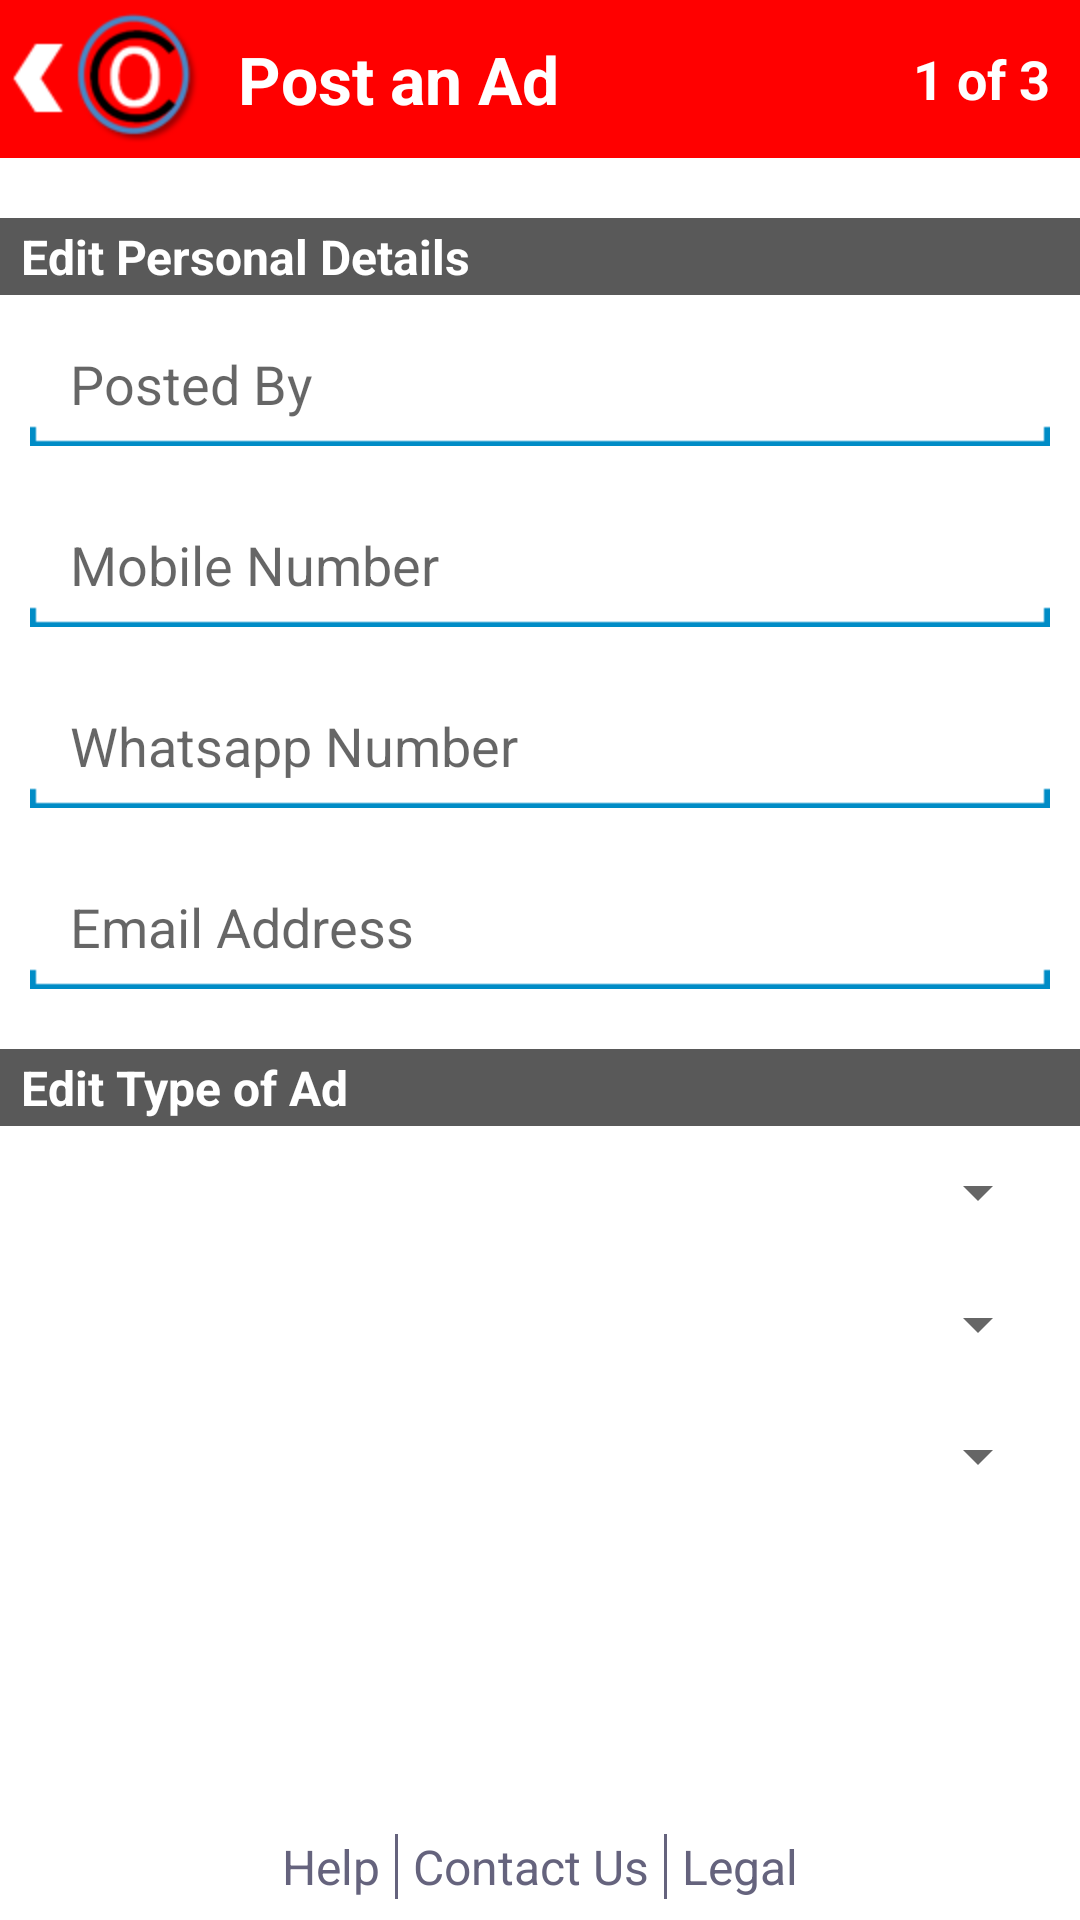

Layout XML and referenced resources for this Android screen:
<!-- AndroidManifest.xml: application theme AppTheme -->
<!-- res/layout/activity_post_an_ad_one.xml -->
<RelativeLayout xmlns:android="http://schemas.android.com/apk/res/android"
    xmlns:tools="http://schemas.android.com/tools"
    android:layout_width="match_parent"
    android:layout_height="match_parent"
    android:background="@color/white_color" >

    <RelativeLayout
        android:id="@+id/header"
        android:layout_width="fill_parent"
        android:layout_height="wrap_content"
        android:background="@color/main_background_color" >

        <ImageView
            android:id="@+id/rel_header_img_view"
            android:layout_width="wrap_content"
            android:layout_height="wrap_content"
            android:layout_alignParentLeft="true"
            android:contentDescription="@null"
            android:src="@drawable/logo_with_back_button" />

        <TextView
            android:id="@+id/header_name_textview"
            android:layout_width="wrap_content"
            android:layout_height="wrap_content"
            android:layout_alignBottom="@+id/rel_header_img_view"
            android:layout_alignTop="@+id/rel_header_img_view"
            android:layout_marginLeft="10dp"
            android:layout_toRightOf="@+id/rel_header_img_view"
            android:gravity="center"
            android:text="@string/Post_An_Add"
            android:textColor="@color/white_color"
            android:textSize="22sp"
            android:textStyle="bold" />
        
        
        <TextView
            android:id="@+id/txt_page_number_textview"
            android:layout_width="wrap_content"
            android:layout_height="wrap_content"
            android:layout_marginRight="10dp"
            android:layout_alignParentRight="true"
            android:gravity="center"
            android:text="1 of 3"
            android:layout_alignBottom="@+id/rel_header_img_view"
            android:layout_alignTop="@+id/rel_header_img_view"
            android:textColor="@color/white_color"
            android:textSize="18sp"
            android:textStyle="bold" />
        
    </RelativeLayout>

    <ScrollView
        android:layout_width="fill_parent"
        android:layout_height="wrap_content"
        android:layout_above="@+id/btn_nextPage"
        android:layout_below="@+id/header"
        android:layout_marginBottom="10dp" >

        <RelativeLayout
            android:layout_width="fill_parent"
            android:layout_height="wrap_content" >

            <TextView
                android:id="@+id/edit_personal_details_textview"
                android:layout_width="fill_parent"
                android:layout_height="wrap_content"
                android:layout_marginTop="20dp"
                android:background="@color/gray_color"
                android:paddingBottom="2dp"
                android:paddingLeft="7dp"
                android:paddingTop="2dp"
                android:text="@string/Edit_personal_Details"
                android:textColor="@color/white_color"
                android:textSize="16sp"
                android:textStyle="bold" />

            <EditText
                android:id="@+id/edt_posted_by"
                android:layout_width="fill_parent"
                android:layout_height="wrap_content"
                android:layout_below="@+id/edit_personal_details_textview"
                android:layout_margin="10dp"
                android:background="@drawable/edit_text_background_selector"
                android:ems="5"
                android:hint="@string/Posted_By"
                android:inputType="text" />

            <EditText
                android:id="@+id/mobile_no_edittext"
                android:layout_width="fill_parent"
                android:layout_height="wrap_content"
                android:layout_below="@+id/edt_posted_by"
                android:layout_margin="10dp"
                android:background="@drawable/edit_text_background_selector"
                android:ems="5"
                android:hint="@string/Mobile_Number"
                android:inputType="number" />
            
            <EditText
                android:id="@+id/whatsapp_no_edittext"
                android:layout_width="fill_parent"
                android:layout_height="wrap_content"
                android:layout_below="@+id/mobile_no_edittext"
                android:layout_margin="10dp"
                android:background="@drawable/edit_text_background_selector"
                android:ems="5"
                android:hint="@string/Whatsapp_Number"
                android:inputType="number" />
            
            <EditText
                android:id="@+id/email_edittext"
                android:layout_width="fill_parent"
                android:layout_height="wrap_content"
                android:layout_below="@+id/whatsapp_no_edittext"
                android:layout_margin="10dp"
                android:background="@drawable/edit_text_background_selector"
                android:ems="5"
                android:hint="@string/Email_Address"
                android:inputType="textEmailAddress" />

            <TextView
                android:id="@+id/edit_type_of_ad_textview"
                android:layout_width="fill_parent"
                android:layout_height="wrap_content"
                android:layout_below="@+id/email_edittext"
                android:layout_marginTop="10dp"
                android:background="@color/gray_color"
                android:paddingBottom="2dp"
                android:paddingLeft="7dp"
                android:paddingTop="2dp"
                android:text="@string/Edit_Type_Of_Ad"
                android:textColor="@color/white_color"
                android:textSize="16sp"
                android:textStyle="bold" />

            <Spinner
                android:id="@+id/category_spinner"
                android:layout_width="fill_parent"
                android:layout_height="wrap_content"
                android:layout_below="@+id/edit_type_of_ad_textview"
                android:layout_margin="10dp"
                android:inputType="text"
                android:paddingLeft="10dp"
                android:paddingRight="10dp" />

            <Spinner
                android:id="@+id/sub_category_spinner"
                android:layout_width="fill_parent"
                android:layout_height="wrap_content"
                android:layout_below="@+id/category_spinner"
                android:layout_margin="10dp"
                android:inputType="text"
                android:paddingLeft="10dp"
                android:paddingRight="10dp" />

            <Spinner
                android:id="@+id/option_spinner"
                android:layout_width="fill_parent"
                android:layout_height="wrap_content"
                android:layout_below="@+id/sub_category_spinner"
                android:layout_margin="10dp"
                android:inputType="text"
                android:paddingLeft="10dp"
                android:paddingRight="10dp" />
        </RelativeLayout>
    </ScrollView>


    <include
        android:id="@+id/footer"
        android:layout_width="match_parent"
        android:layout_height="wrap_content"
        android:layout_alignParentBottom="true"
        layout="@layout/generic_footer" />

</RelativeLayout>
<!-- res/layout/generic_footer.xml (included above) -->
<RelativeLayout xmlns:android="http://schemas.android.com/apk/res/android"
    xmlns:tools="http://schemas.android.com/tools"
    android:layout_width="fill_parent"
    android:layout_height="wrap_content"
    android:background="@color/white_color"
    android:gravity="center_horizontal"
    android:paddingBottom="7dp"
    android:paddingTop="7dp" >

    <TextView
        android:id="@+id/txt_helpTextView"
        android:layout_width="wrap_content"
        android:layout_height="wrap_content"
        android:text="@string/Help"
        android:layout_marginRight="5dp"
        android:textColor="@color/footer_text_color"
        android:textSize="16sp" />

    <View
        android:id="@+id/seperator1"
        android:layout_width="1dp"
        android:layout_height="wrap_content"
        android:layout_alignTop="@+id/txt_helpTextView"
        android:layout_alignBottom="@+id/txt_helpTextView"
        android:background="@color/footer_text_color"
        android:layout_toRightOf="@+id/txt_helpTextView" />

    <TextView
        android:id="@+id/txt_contactUsTextView"
        android:layout_width="wrap_content"
        android:layout_height="wrap_content"
        android:layout_marginLeft="5dp"
        android:layout_toRightOf="@+id/seperator1"
        android:text="@string/Contact_Us"
        android:textColor="@color/footer_text_color"
        android:textSize="16sp" />

    <View
        android:id="@+id/seperator2"
        android:layout_width="1dp"
        android:layout_height="10dp"
        android:layout_marginLeft="5dp"
        android:layout_alignTop="@+id/txt_helpTextView"
        android:layout_alignBottom="@+id/txt_helpTextView"
        android:background="@color/footer_text_color"
        android:layout_toRightOf="@+id/txt_contactUsTextView" />

    <TextView
        android:id="@+id/txt_legalTextView"
        android:layout_width="wrap_content"
        android:layout_height="wrap_content"
        android:layout_marginLeft="5dp"
        android:layout_toRightOf="@+id/seperator2"
        android:text="@string/Legal"
        android:textColor="@color/footer_text_color"
        android:textSize="16sp" />

</RelativeLayout>
<!-- resources referenced by this layout -->
<resources>
  <color name="footer_text_color">#65637d</color>
  <color name="gray_color">#595959</color>
  <color name="main_background_color">#FF0000</color>
  <color name="white_color">#FFFFFF</color>
  <!-- drawable edit_text_background_selector (drawable) -->
  <?xml version="1.0" encoding="utf-8"?>
  <selector xmlns:android="http://schemas.android.com/apk/res/android">
    <item android:state_window_focused="false" android:state_enabled="true"
          android:drawable="@drawable/search_text_entry_background_inactive" />
    <item android:state_window_focused="false" android:state_enabled="false"
          android:drawable="@drawable/search_text_entry_background_inactive" />
    <item android:state_pressed="true" android:drawable="@drawable/search_text_entry_background_inactive" />
    <item android:state_enabled="true" android:state_focused="true" android:drawable="@drawable/search_text_entry_background_active" />
    <item android:state_enabled="true" android:drawable="@drawable/search_text_entry_background_inactive" />
    <item android:state_focused="true" android:drawable="@drawable/search_text_entry_background_active" />
    <item android:drawable="@drawable/search_text_entry_background_inactive" />
  </selector>
  <!-- drawable logo_with_back_button: png bitmap (drawable-hdpi, 5193 bytes) -->
  <string name="Contact_Us">Contact Us</string>
  <string name="Edit_Type_Of_Ad">Edit Type of Ad</string>
  <string name="Edit_personal_Details">Edit Personal Details</string>
  <string name="Email_Address">Email Address</string>
  <string name="Help">Help</string>
  <string name="Legal">Legal</string>
  <string name="Mobile_Number">Mobile Number</string>
  <string name="Post_An_Add">Post an Ad</string>
  <string name="Posted_By">Posted By</string>
  <string name="Whatsapp_Number">Whatsapp Number</string>
  <style name="AppTheme" parent="AppBaseTheme">
          
      </style>
  <style name="AppBaseTheme" parent="@style/Theme.AppCompat.Light">
          
      </style>
</resources>
